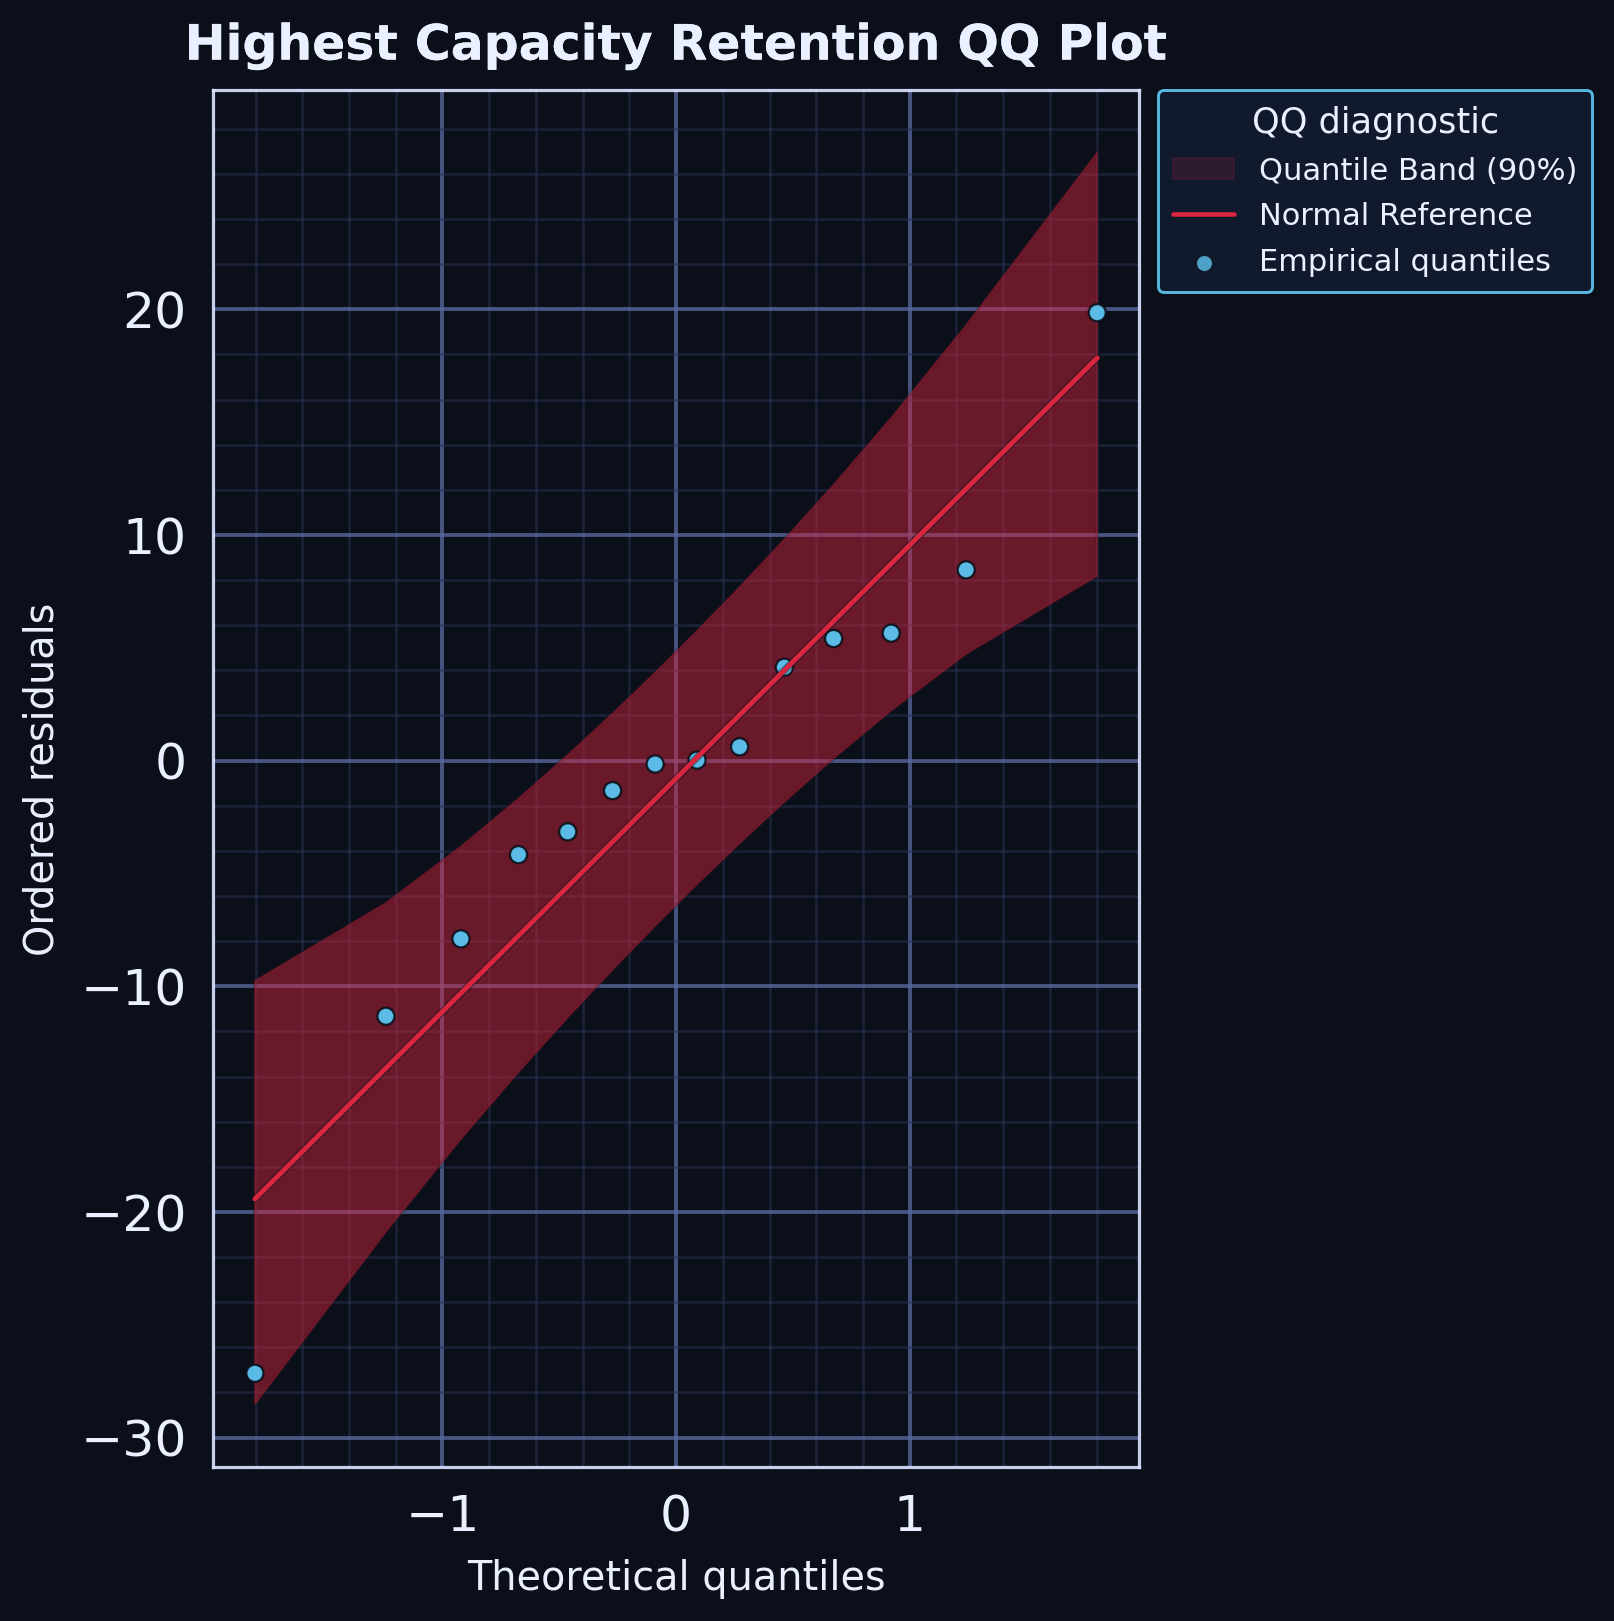

The table this chart was drawn from, first rows:
series, rank, theoretical_quantile, ordered_residual, x, y
empirical_quantile, 1, -1.803, -27.15, , 
empirical_quantile, 2, -1.242, -11.33, , 
empirical_quantile, 3, -0.9208, -7.9, , 
empirical_quantile, 4, -0.6745, -4.169, , 
empirical_quantile, 5, -0.4637, -3.156, , 
empirical_quantile, 6, -0.2719, -1.331, , 
empirical_quantile, 7, -0.08964, -0.1517, , 
empirical_quantile, 8, 0.08964, 0.02044, , 
empirical_quantile, 9, 0.2719, 0.612, , 
empirical_quantile, 10, 0.4637, 4.136, , 
empirical_quantile, 11, 0.6745, 5.409, , 
empirical_quantile, 12, 0.9208, 5.648, , 
empirical_quantile, 13, 1.242, 8.452, , 
empirical_quantile, 14, 1.803, 19.85, , 
normal_reference, 1, , , -1.803, -19.43
normal_reference, 2, , , -1.242, -13.63
normal_reference, 3, , , -0.9208, -10.31
normal_reference, 4, , , -0.6745, -7.763
normal_reference, 5, , , -0.4637, -5.584
normal_reference, 6, , , -0.2719, -3.601
normal_reference, 7, , , -0.08964, -1.717
normal_reference, 8, , , 0.08964, 0.1365
normal_reference, 9, , , 0.2719, 2.02
normal_reference, 10, , , 0.4637, 4.004
normal_reference, 11, , , 0.6745, 6.183
normal_reference, 12, , , 0.9208, 8.729
normal_reference, 13, , , 1.242, 12.05
normal_reference, 14, , , 1.803, 17.85
quantile_band_lower, 1, , , -1.803, -28.52
quantile_band_upper, 1, , , -1.803, -9.766
quantile_band_lower, 2, , , -1.242, -20.88
quantile_band_upper, 2, , , -1.242, -6.309
quantile_band_lower, 3, , , -0.9208, -16.77
quantile_band_upper, 3, , , -0.9208, -3.802
quantile_band_lower, 4, , , -0.6745, -13.8
quantile_band_upper, 4, , , -0.6745, -1.681
quantile_band_lower, 5, , , -0.4637, -11.38
quantile_band_upper, 5, , , -0.4637, 0.2482
quantile_band_lower, 6, , , -0.2719, -9.268
quantile_band_upper, 6, , , -0.2719, 2.086
quantile_band_lower, 7, , , -0.08964, -7.327
quantile_band_upper, 7, , , -0.08964, 3.9
quantile_band_lower, 8, , , 0.08964, -5.48
quantile_band_upper, 8, , , 0.08964, 5.747
quantile_band_lower, 9, , , 0.2719, -3.667
quantile_band_upper, 9, , , 0.2719, 7.688
quantile_band_lower, 10, , , 0.4637, -1.829
quantile_band_upper, 10, , , 0.4637, 9.805
quantile_band_lower, 11, , , 0.6745, 0.1009
quantile_band_upper, 11, , , 0.6745, 12.22
quantile_band_lower, 12, , , 0.9208, 2.222
quantile_band_upper, 12, , , 0.9208, 15.19
quantile_band_lower, 13, , , 1.242, 4.728
quantile_band_upper, 13, , , 1.242, 19.3
quantile_band_lower, 14, , , 1.803, 8.185
quantile_band_upper, 14, , , 1.803, 26.94
